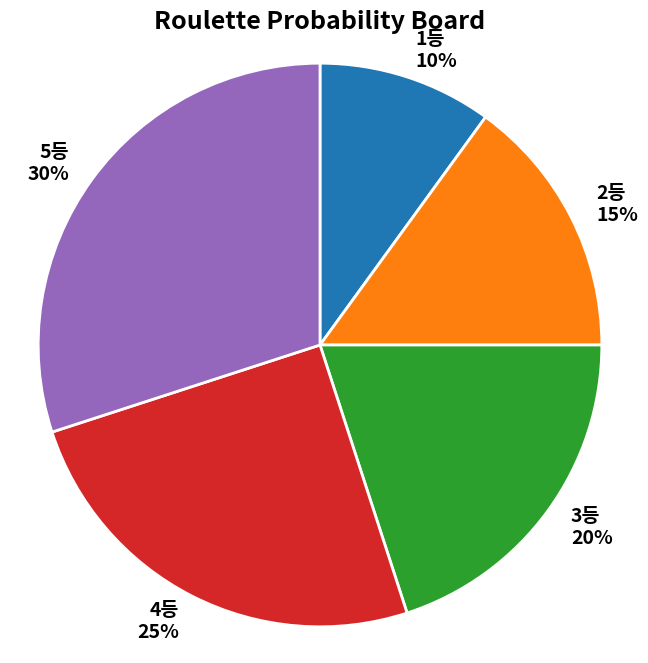

This chart was generated by the following Python code:
import matplotlib.pyplot as plt

labels = ["1등", "2등", "3등", "4등", "5등"]
sizes = [10, 15, 20, 25, 30]

plt.figure(figsize=(8, 8))
plt.pie(
    sizes,
    labels=[f"{label}\n{size}%" for label, size in zip(labels, sizes)],
    startangle=90,
    counterclock=False,
    wedgeprops={"edgecolor": "white", "linewidth": 2},
    textprops={"fontsize": 14, "weight": "bold"},
)

plt.title("Roulette Probability Board", fontsize=18, weight="bold")
plt.axis("equal")

plt.savefig("roulette_board.png", dpi=300, bbox_inches="tight", transparent=True)
plt.show()
